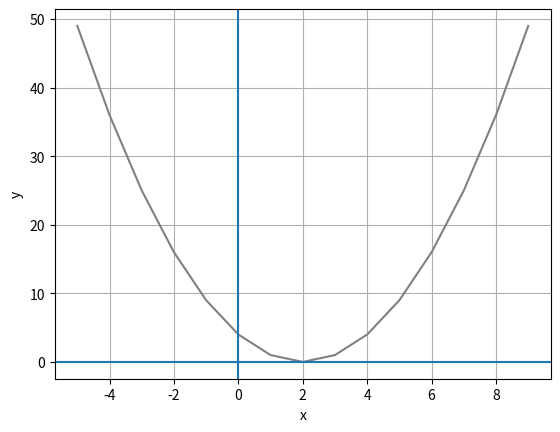

Recreate this plot in Python.
import pandas as pd
from matplotlib import pyplot as plt

df=pd.DataFrame({'x':range(-5,10)})
df['y'] = 1*df['x']**2 +4 - 4*df['x']

plt.plot(df.x,df.y,color='grey')
plt.xlabel('x')
plt.ylabel('y')
plt.grid()
plt.axhline()
plt.axvline()
plt.show()